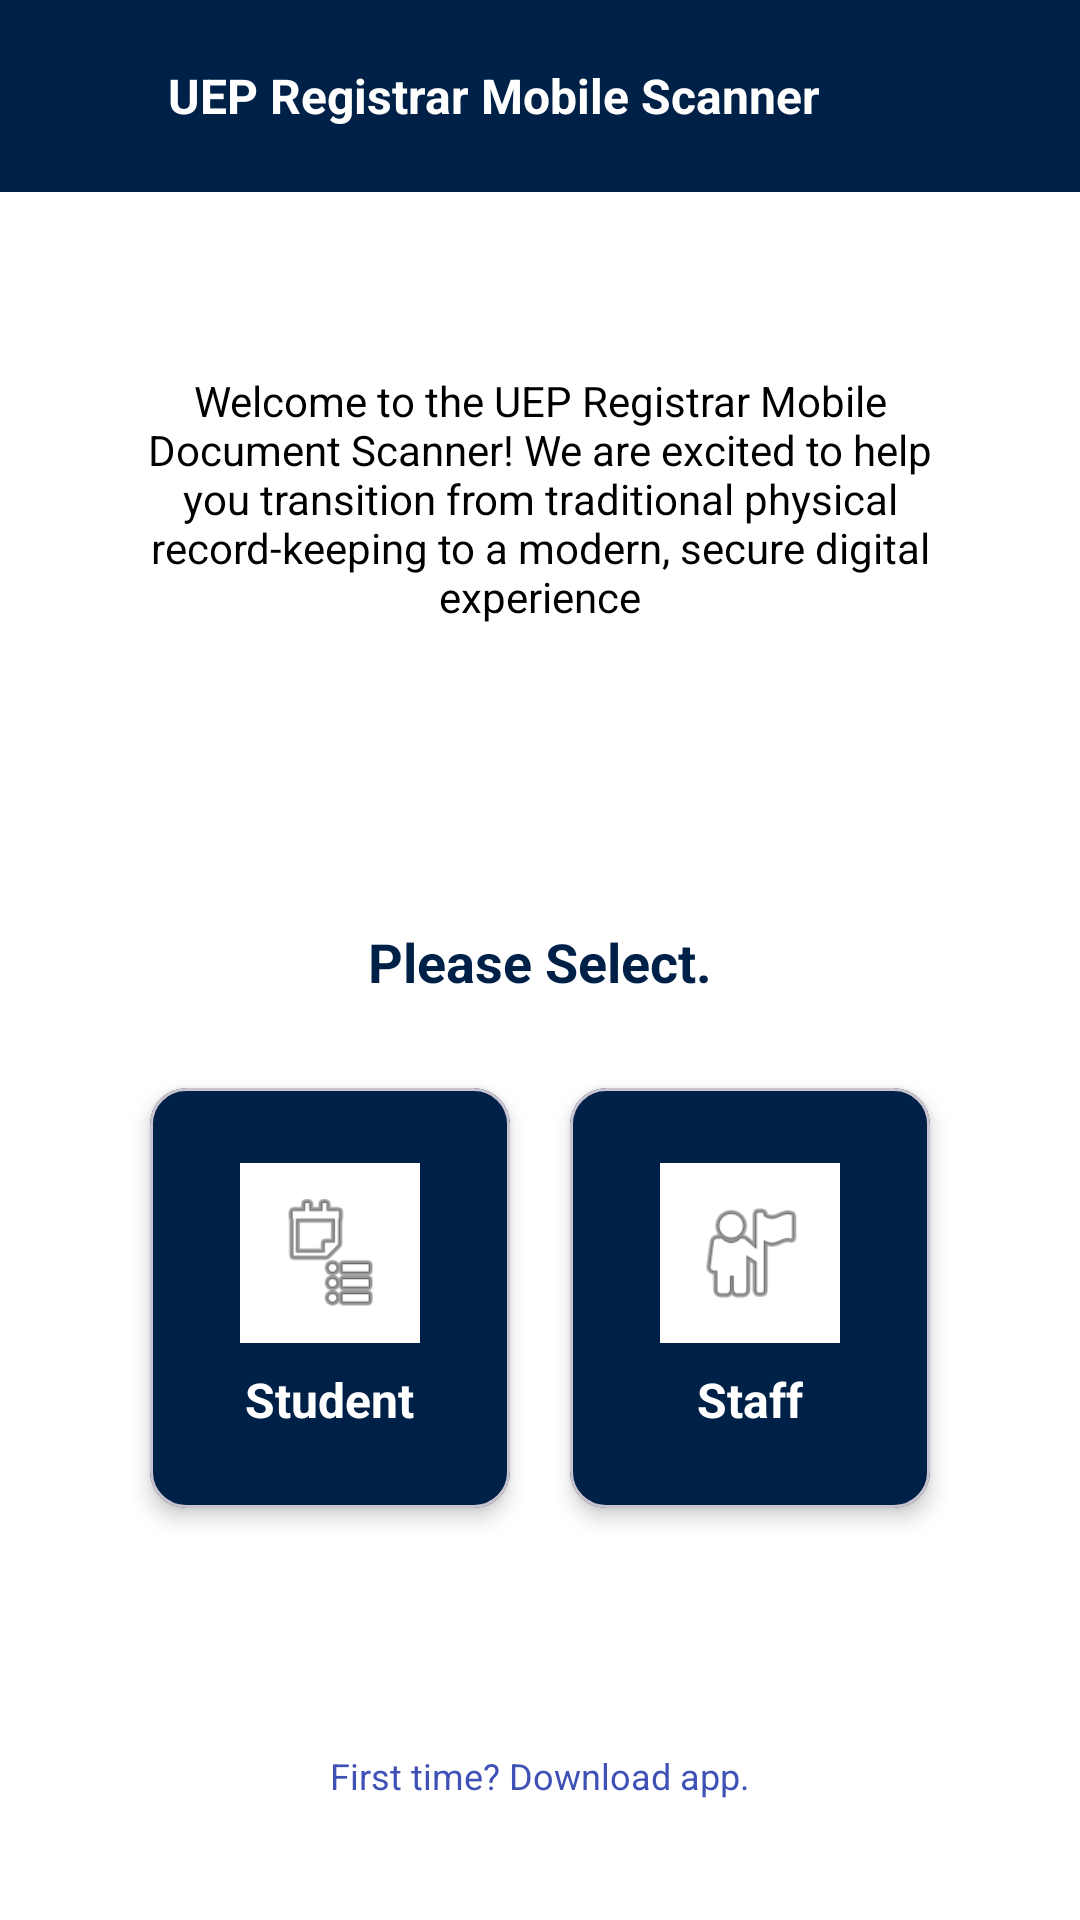

This screen was rendered from an Android layout file. Write that file and the resources it references.
<!-- AndroidManifest.xml: application theme Theme.RegistrarOfficeMobileDocumentScannerwithArchivingSystemMobileFrontEnd -->
<!-- res/layout/activity_main.xml -->
<?xml version="1.0" encoding="utf-8"?>
<androidx.constraintlayout.widget.ConstraintLayout xmlns:android="http://schemas.android.com/apk/res/android"
    xmlns:app="http://schemas.android.com/apk/res-auto"
    xmlns:tools="http://schemas.android.com/tools"
    android:id="@+id/main"
    android:layout_width="match_parent"
    android:layout_height="match_parent"
    android:background="@color/white"
    tools:context=".MainActivity">

    <com.google.android.material.appbar.AppBarLayout
        android:id="@+id/appBarLayout"
        android:layout_width="match_parent"
        android:layout_height="wrap_content"
        app:layout_constraintTop_toTopOf="parent">

        <androidx.appcompat.widget.Toolbar
            android:id="@+id/toolbar"
            android:layout_width="match_parent"
            android:layout_height="?attr/actionBarSize"
            android:background="@color/primary_blue">

            <LinearLayout
                android:layout_width="wrap_content"
                android:layout_height="match_parent"
                android:gravity="center_vertical"
                android:orientation="horizontal">

                <ImageView
                    android:layout_width="32dp"
                    android:layout_height="32dp"
                    android:src="@drawable/ueplogo" />

                <TextView
                    android:layout_width="wrap_content"
                    android:layout_height="wrap_content"
                    android:layout_marginStart="8dp"
                    android:text="@string/title"
                    android:textColor="@color/white"
                    android:textSize="16sp"
                    android:textStyle="bold" />
            </LinearLayout>

        </androidx.appcompat.widget.Toolbar>
    </com.google.android.material.appbar.AppBarLayout>

    <TextView
        android:id="@+id/welcomeText"
        android:layout_width="0dp"
        android:layout_height="wrap_content"
        android:layout_marginHorizontal="40dp"
        android:layout_marginTop="60dp"
        android:gravity="center"
        android:text="Welcome to the UEP Registrar Mobile Document Scanner! We are excited to help you transition from traditional physical record-keeping to a modern, secure digital experience"
        android:textColor="@color/black"
        android:textSize="14sp"
        app:layout_constraintEnd_toEndOf="parent"
        app:layout_constraintStart_toStartOf="parent"
        app:layout_constraintTop_toBottomOf="@id/appBarLayout" />

    <TextView
        android:id="@+id/pleaseSelectText"
        android:layout_width="wrap_content"
        android:layout_height="wrap_content"
        android:layout_marginTop="100dp"
        android:text="Please Select."
        android:textColor="@color/primary_blue"
        android:textSize="18sp"
        android:textStyle="bold"
        app:layout_constraintEnd_toEndOf="parent"
        app:layout_constraintStart_toStartOf="parent"
        app:layout_constraintTop_toBottomOf="@id/welcomeText" />

    <LinearLayout
        android:layout_width="match_parent"
        android:layout_height="wrap_content"
        android:layout_marginTop="20dp"
        android:gravity="center"
        android:orientation="horizontal"
        app:layout_constraintTop_toBottomOf="@id/pleaseSelectText">

        <com.google.android.material.card.MaterialCardView
            android:id="@+id/btnStudent"
            android:layout_width="120dp"
            android:layout_height="140dp"
            android:layout_margin="10dp"
            app:cardBackgroundColor="@color/primary_blue"
            app:cardCornerRadius="12dp"
            app:cardElevation="4dp">

            <LinearLayout
                android:layout_width="match_parent"
                android:layout_height="match_parent"
                android:gravity="center"
                android:orientation="vertical">

                <ImageView
                    android:layout_width="60dp"
                    android:layout_height="60dp"
                    android:background="@color/white"
                    android:padding="10dp"
                    android:src="@android:drawable/ic_menu_agenda" />

                <TextView
                    android:layout_width="wrap_content"
                    android:layout_height="wrap_content"
                    android:layout_marginTop="8dp"
                    android:text="Student"
                    android:textColor="@color/white"
                    android:textSize="16sp"
                    android:textStyle="bold" />
            </LinearLayout>
        </com.google.android.material.card.MaterialCardView>

        <com.google.android.material.card.MaterialCardView
            android:id="@+id/btnStaff"
            android:layout_width="120dp"
            android:layout_height="140dp"
            android:layout_margin="10dp"
            app:cardBackgroundColor="@color/primary_blue"
            app:cardCornerRadius="12dp"
            app:cardElevation="4dp">

            <LinearLayout
                android:layout_width="match_parent"
                android:layout_height="match_parent"
                android:gravity="center"
                android:orientation="vertical">

                <ImageView
                    android:layout_width="60dp"
                    android:layout_height="60dp"
                    android:background="@color/white"
                    android:padding="10dp"
                    android:src="@android:drawable/ic_menu_myplaces" />

                <TextView
                    android:layout_width="wrap_content"
                    android:layout_height="wrap_content"
                    android:layout_marginTop="8dp"
                    android:text="Staff"
                    android:textColor="@color/white"
                    android:textSize="16sp"
                    android:textStyle="bold" />
            </LinearLayout>
        </com.google.android.material.card.MaterialCardView>

    </LinearLayout>

    <TextView
        android:id="@+id/tvDownloadApp"
        android:layout_width="wrap_content"
        android:layout_height="wrap_content"
        android:layout_marginBottom="40dp"
        android:text="First time? Download app."
        android:textColor="#3F51B5"
        android:textSize="12sp"
        app:layout_constraintBottom_toBottomOf="parent"
        app:layout_constraintEnd_toEndOf="parent"
        app:layout_constraintStart_toStartOf="parent" />

</androidx.constraintlayout.widget.ConstraintLayout>
<!-- resources referenced by this layout -->
<resources>
  <color name="black">#FF000000</color>
  <color name="primary_blue">#002147</color>
  <color name="white">#FFFFFFFF</color>
  <string name="title">UEP Registrar Mobile Scanner</string>
  <style name="Theme.RegistrarOfficeMobileDocumentScannerwithArchivingSystemMobileFrontEnd" parent="Base.Theme.RegistrarOfficeMobileDocumentScannerwithArchivingSystemMobileFrontEnd" />
  <style name="Base.Theme.RegistrarOfficeMobileDocumentScannerwithArchivingSystemMobileFrontEnd" parent="Theme.Material3.DayNight.NoActionBar">
          
          
      </style>
</resources>
